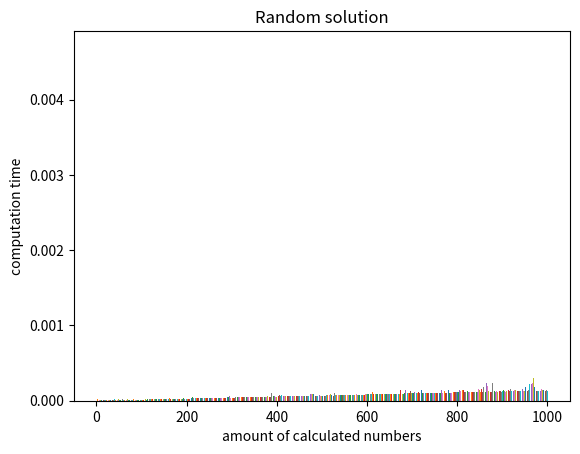

The script that saved this image:
import numpy as np
import random
import matplotlib.pyplot as plt
import time

'''
Task 1.
Замерьте время вычисления чисел от 0 до 1 из равномерного распределения с помощью модуля random и модуля numpy, 
изобразите зависимость времени вычисления от количества вычисляемых чисел для них. Другими словами - 
по x идёт то, сколько чисел за прогон вы взяли от 0 до 1, а по y - время, которое это заняло. 
Сравните время выполнения в numpy и в random.
'''

# numpy.random solution

elapsed_list_numpy = []

for i in range(1, 1001):
    start_time = time.time()
    np.random.uniform(0, 1, i)
    finish_time = time.time()
    elapsed = finish_time - start_time
    elapsed_list_numpy.append(elapsed)
    plt.bar(i, elapsed)

plt.title("Numpy solution")
plt.xlabel("amount of calculated numbers")
plt.ylabel("computation time")
plt.show()

print('numpy.random solution mean time:', np.mean(elapsed_list_numpy))


# random solution

elapsed_list_random = []

for i in range(1, 1001):
    time_start = time.time()
    for j in range(1, i + 1):
        random.uniform(0, 1)
    time_finish = time.time()
    elapsed_time = time_finish - time_start
    elapsed_list_random.append(elapsed_time)
    plt.bar(i, elapsed_time)

plt.title("Random solution")
plt.xlabel("amount of calculated numbers")
plt.ylabel("computation time")
plt.show()

print('random mean solution time:', np.mean(elapsed_list_random))

'''
numpy.random solution is faster. In this case it's better to use numpy module, because loops make program slower.
'''
